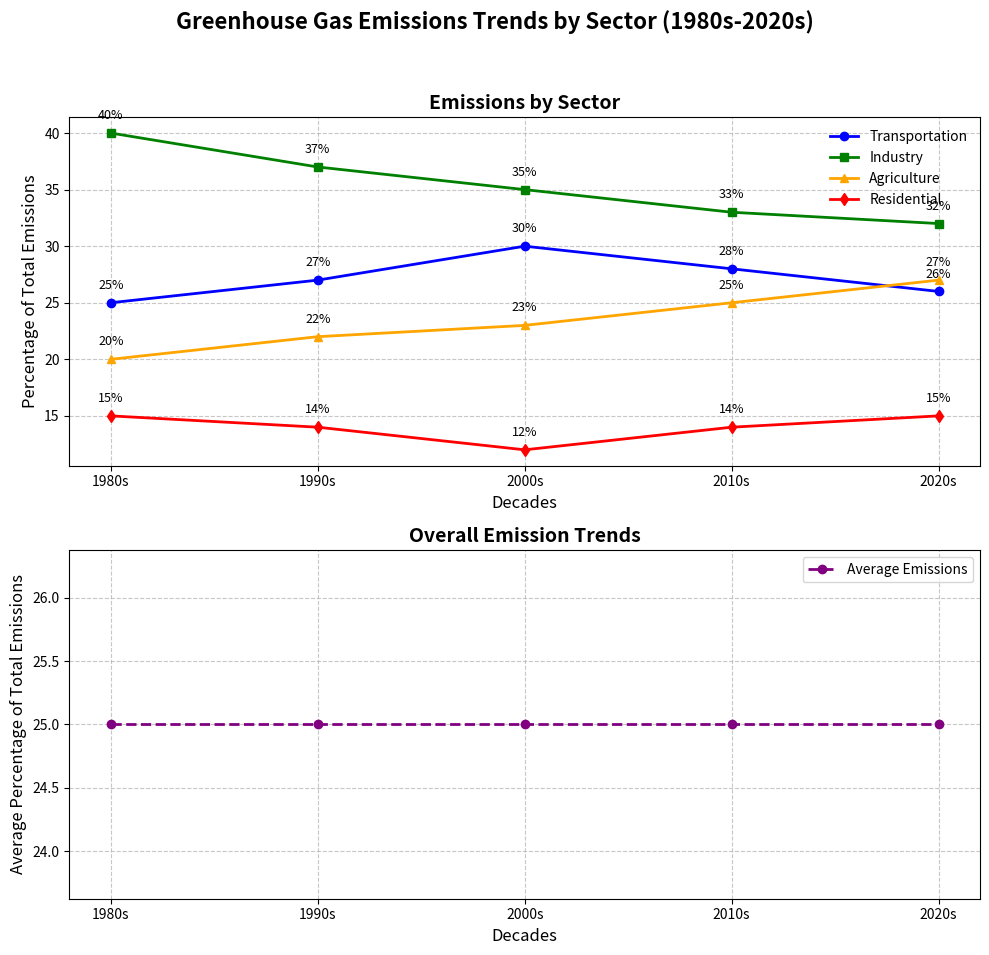

The matplotlib source for this figure:
import matplotlib.pyplot as plt
import numpy as np

# Decades considered for the study
decades = ['1980s', '1990s', '2000s', '2010s', '2020s']

# Simulated data for greenhouse gas emissions from different sectors (in percentage)
transportation_emissions = [25, 27, 30, 28, 26]
industry_emissions = [40, 37, 35, 33, 32]
agriculture_emissions = [20, 22, 23, 25, 27]
residential_emissions = [15, 14, 12, 14, 15]

# Create a figure with two subplots
fig, axs = plt.subplots(2, 1, figsize=(10, 10))
fig.suptitle('Greenhouse Gas Emissions Trends by Sector (1980s-2020s)', fontsize=16, fontweight='bold')

# First subplot: Line Plot for each sector's emissions over decades
axs[0].plot(decades, transportation_emissions, marker='o', linestyle='-', linewidth=2, color='blue', label='Transportation')
axs[0].plot(decades, industry_emissions, marker='s', linestyle='-', linewidth=2, color='green', label='Industry')
axs[0].plot(decades, agriculture_emissions, marker='^', linestyle='-', linewidth=2, color='orange', label='Agriculture')
axs[0].plot(decades, residential_emissions, marker='d', linestyle='-', linewidth=2, color='red', label='Residential')

axs[0].set_title('Emissions by Sector', fontsize=14, fontweight='bold')
axs[0].set_xlabel('Decades', fontsize=12)
axs[0].set_ylabel('Percentage of Total Emissions', fontsize=12)
axs[0].legend(loc='upper right', fontsize=10, frameon=False)
axs[0].grid(True, linestyle='--', alpha=0.7)

# Annotations for the first subplot
for i, txt in enumerate(transportation_emissions):
    axs[0].annotate(f'{txt}%', (decades[i], transportation_emissions[i]), textcoords="offset points", xytext=(0,10), ha='center', fontsize=9)
for i, txt in enumerate(industry_emissions):
    axs[0].annotate(f'{txt}%', (decades[i], industry_emissions[i]), textcoords="offset points", xytext=(0,10), ha='center', fontsize=9)
for i, txt in enumerate(agriculture_emissions):
    axs[0].annotate(f'{txt}%', (decades[i], agriculture_emissions[i]), textcoords="offset points", xytext=(0,10), ha='center', fontsize=9)
for i, txt in enumerate(residential_emissions):
    axs[0].annotate(f'{txt}%', (decades[i], residential_emissions[i]), textcoords="offset points", xytext=(0,10), ha='center', fontsize=9)

# Calculating averages for additional insights
average_emissions = np.mean([transportation_emissions, industry_emissions, agriculture_emissions, residential_emissions], axis=0)

# Second subplot: Trend of Average Emissions
axs[1].plot(decades, average_emissions, marker='o', color='purple', linewidth=2, linestyle='--', label='Average Emissions')
axs[1].set_title('Overall Emission Trends', fontsize=14, fontweight='bold')
axs[1].set_xlabel('Decades', fontsize=12)
axs[1].set_ylabel('Average Percentage of Total Emissions', fontsize=12)
axs[1].legend(loc='upper right', fontsize=10)
axs[1].grid(True, linestyle='--', alpha=0.7)

plt.tight_layout(rect=[0, 0.03, 1, 0.95])

# Display the plot
plt.show()
